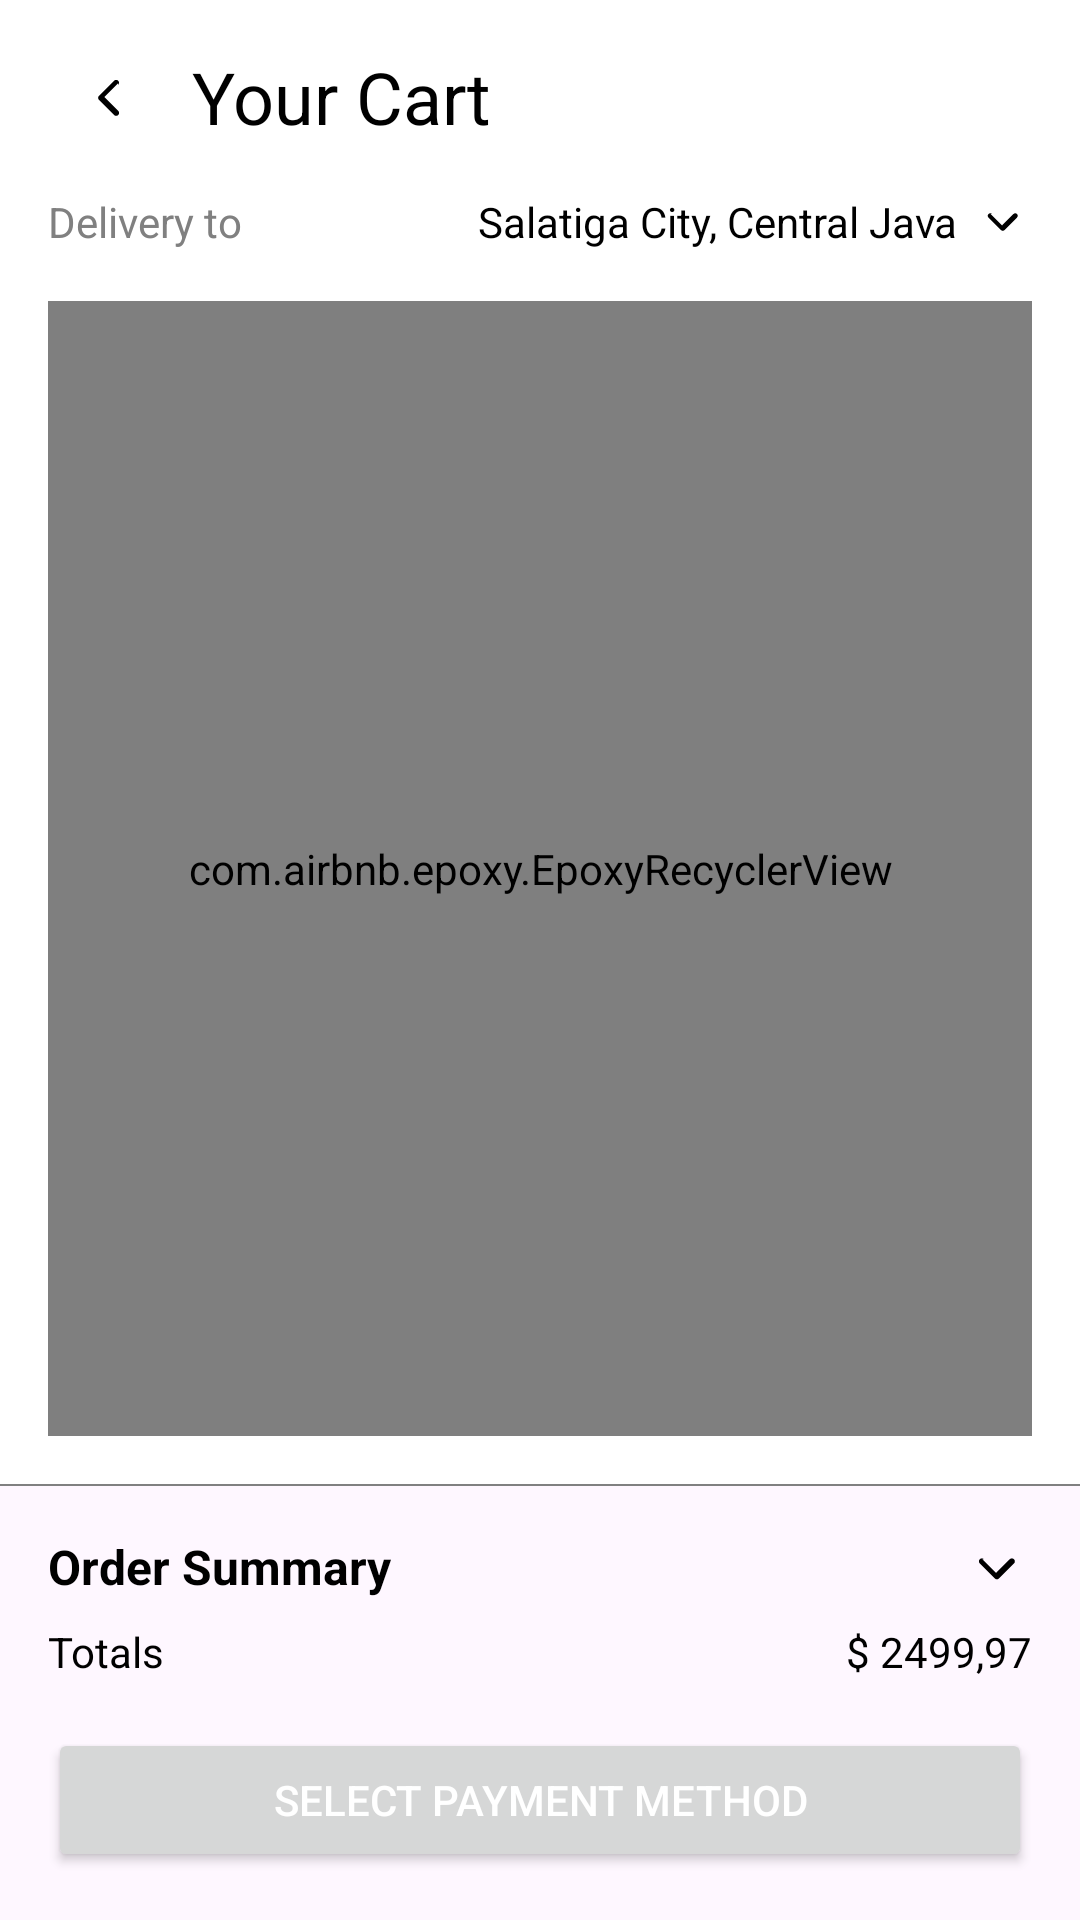

Android layout source for this screen:
<!-- AndroidManifest.xml: application theme Theme.EmptyProject_1 -->
<!-- res/layout/fragment_cart_screen.xml -->
<layout xmlns:android="http://schemas.android.com/apk/res/android"
    xmlns:app="http://schemas.android.com/apk/res-auto"
    xmlns:tools="http://schemas.android.com/tools">

    <data>

        <variable
            name="cart"
            type="com.cart.ui.CartUI" />
    </data>

    <androidx.constraintlayout.widget.ConstraintLayout
        android:layout_width="match_parent"
        android:layout_height="match_parent"
        tools:context="com.cart.ui.CartScreen">


        <androidx.constraintlayout.widget.ConstraintLayout
            android:id="@+id/constraintLayout2"
            android:layout_width="match_parent"
            android:layout_height="0dp"
            android:background="@color/white"
            android:padding="16dp"
            app:layout_constraintBottom_toTopOf="@+id/marginLine"
            app:layout_constraintEnd_toEndOf="parent"
            app:layout_constraintStart_toStartOf="parent"
            app:layout_constraintTop_toTopOf="parent">

            
            <ImageView
                android:id="@+id/backButton"
                android:layout_width="24dp"
                android:layout_height="24dp"
                android:layout_marginStart="8dp"
                android:src="@drawable/ic_back_arrow"
                app:layout_constraintBottom_toBottomOf="@+id/cartTitle"
                app:layout_constraintStart_toStartOf="parent"
                app:layout_constraintTop_toTopOf="@+id/cartTitle" />

            
            <TextView
                android:id="@+id/cartTitle"
                android:layout_width="wrap_content"
                android:layout_height="wrap_content"
                android:layout_marginStart="16dp"
                android:text="Your Cart"
                android:textColor="@color/black"
                android:textSize="24sp"
                app:layout_constraintStart_toEndOf="@+id/backButton"
                app:layout_constraintTop_toTopOf="parent" />

            
            <TextView
                android:id="@+id/deliveryInfo"
                android:layout_width="0dp"
                android:layout_height="wrap_content"
                android:layout_marginTop="16dp"
                android:text="Delivery to"
                android:textColor="@color/gray"
                android:textSize="14sp"
                app:layout_constraintStart_toStartOf="parent"
                app:layout_constraintTop_toBottomOf="@id/cartTitle" />

            <TextView
                android:id="@+id/deliveryLocation"
                android:layout_width="0dp"
                android:layout_height="wrap_content"
                android:layout_marginStart="16dp"
                android:drawablePadding="5dp"
                android:text="Salatiga City, Central Java"
                android:textAlignment="textEnd"
                android:textColor="@color/black"
                android:textSize="14sp"
                app:drawableEndCompat="@drawable/ic_down_arrow"
                app:layout_constraintEnd_toEndOf="parent"
                app:layout_constraintStart_toEndOf="@+id/deliveryInfo"
                app:layout_constraintTop_toTopOf="@+id/deliveryInfo" />

            
            <com.airbnb.epoxy.EpoxyRecyclerView
                android:id="@+id/recyclerViewCart"
                android:layout_width="0dp"
                android:layout_height="0dp"
                android:layout_marginTop="16dp"
                app:layoutManager="androidx.recyclerview.widget.LinearLayoutManager"
                app:layout_constraintBottom_toBottomOf="parent"
                app:layout_constraintEnd_toEndOf="parent"
                app:layout_constraintStart_toStartOf="parent"
                app:layout_constraintTop_toBottomOf="@id/deliveryLocation"
                tools:listitem="@layout/item_cart" />


        </androidx.constraintlayout.widget.ConstraintLayout>


        <View
            android:id="@+id/marginLine"
            android:layout_width="match_parent"
            android:layout_height="0.5dp"
            android:background="@color/gray"
            app:layout_constraintBottom_toTopOf="@+id/constraintLayout3" />

        <androidx.constraintlayout.widget.ConstraintLayout
            android:id="@+id/constraintLayout3"
            android:layout_width="match_parent"
            android:layout_height="wrap_content"
            android:padding="16dp"
            app:layout_constraintBottom_toBottomOf="parent"
            app:layout_constraintEnd_toEndOf="parent"
            app:layout_constraintStart_toStartOf="parent">

            


            <TextView
                android:id="@+id/textView10"
                android:layout_width="wrap_content"
                android:layout_height="wrap_content"
                android:text="Order Summary"
                android:textColor="@color/black"
                android:textSize="16sp"
                android:textStyle="bold"
                app:layout_constraintStart_toStartOf="parent"
                app:layout_constraintTop_toTopOf="parent" />

            <TextView
                android:id="@+id/orderTotal"
                android:layout_width="wrap_content"
                android:layout_height="wrap_content"
                android:layout_marginTop="8dp"
                android:text="Totals"
                android:textColor="@color/black"
                android:textSize="14sp"
                app:layout_constraintStart_toStartOf="@+id/textView10"
                app:layout_constraintTop_toBottomOf="@+id/textView10" />

            <TextView
                android:id="@+id/orderAmount"
                android:layout_width="wrap_content"
                android:layout_height="wrap_content"
                android:text="$ 2499,97"
                android:textColor="@color/black"
                android:textSize="14sp"
                app:layout_constraintEnd_toEndOf="parent"
                app:layout_constraintTop_toTopOf="@+id/orderTotal" />

            
            <ImageView
                android:id="@+id/arrowUp"
                android:layout_width="24dp"
                android:layout_height="24dp"
                android:src="@drawable/ic_down_arrow"
                app:layout_constraintEnd_toEndOf="parent"
                app:layout_constraintTop_toTopOf="parent" />


            
            <Button
                android:id="@+id/paymentButton"
                android:layout_width="0dp"
                android:layout_height="wrap_content"
                android:layout_marginTop="16dp"
                android:text="Select payment method"
                android:textColor="@color/white"
                app:layout_constraintBottom_toBottomOf="parent"
                app:layout_constraintEnd_toEndOf="parent"
                app:layout_constraintStart_toStartOf="parent"
                app:layout_constraintTop_toBottomOf="@+id/orderTotal" />
        </androidx.constraintlayout.widget.ConstraintLayout>

    </androidx.constraintlayout.widget.ConstraintLayout>
</layout>

    
<!-- res/layout/item_cart.xml (included above) -->
<?xml version="1.0" encoding="utf-8"?>
<layout xmlns:android="http://schemas.android.com/apk/res/android"
    xmlns:app="http://schemas.android.com/apk/res-auto"
    xmlns:tools="http://schemas.android.com/tools">

    <data>

        <variable
            name="cartProduct"
            type="com.products.model.Product" />
    </data>

    <androidx.constraintlayout.widget.ConstraintLayout
        android:layout_width="match_parent"
        android:layout_height="wrap_content"
        android:paddingVertical="8dp">

        <ImageView
            android:id="@+id/itemImage"
            android:layout_width="80dp"
            android:layout_height="80dp"
            android:src="@drawable/ic_placeholder"
            app:layout_constraintBottom_toBottomOf="parent"
            app:layout_constraintStart_toStartOf="parent"
            app:layout_constraintTop_toTopOf="parent" />

        <TextView
            android:id="@+id/itemTitle"
            android:layout_width="0dp"
            android:layout_height="wrap_content"
            android:layout_marginStart="8dp"
            android:text="Air pods max by Apple"
            android:textColor="@color/black"
            android:textSize="16sp"
            app:layout_constraintEnd_toEndOf="parent"
            app:layout_constraintStart_toEndOf="@id/itemImage"
            app:layout_constraintTop_toTopOf="parent" />

        <TextView
            android:id="@+id/itemPrice"
            android:layout_width="0dp"
            android:layout_height="wrap_content"
            android:text="$ 1999,99"
            android:textColor="@color/black"
            android:textSize="14sp"
            app:layout_constraintStart_toStartOf="@id/itemTitle"
            app:layout_constraintTop_toBottomOf="@id/itemTitle" />

        

        <ImageView
            android:id="@+id/deleteBtn"
            android:layout_width="24dp"
            android:layout_height="24dp"
            android:layout_marginTop="8dp"
            android:background="@drawable/stroke_line_curved"
            android:padding="5dp"
            android:src="@drawable/trash"
            app:layout_constraintEnd_toEndOf="parent"
            app:layout_constraintTop_toBottomOf="@+id/itemTitle" />

        <ImageView
            android:id="@+id/decreaseQuantity"
            android:layout_width="24dp"
            android:layout_height="24dp"
            android:layout_marginEnd="10dp"
            android:background="@drawable/stroke_line_curved"
            android:padding="3dp"
            android:src="@drawable/ic_minus"
            app:layout_constraintBottom_toBottomOf="@+id/increaseQuantity"
            app:layout_constraintEnd_toStartOf="@+id/quantityText"
            app:layout_constraintTop_toTopOf="@+id/quantityText" />

        <ImageView
            android:id="@+id/increaseQuantity"
            android:layout_width="24dp"
            android:layout_height="24dp"
            android:layout_marginEnd="16dp"
            android:background="@drawable/stroke_line_curved"
            android:padding="3dp"
            android:src="@drawable/ic_plus"
            app:layout_constraintBottom_toBottomOf="@+id/deleteBtn"
            app:layout_constraintEnd_toStartOf="@+id/deleteBtn"
            app:layout_constraintTop_toTopOf="@+id/deleteBtn"
            app:layout_constraintVertical_bias="0.0" />

        <TextView
            android:id="@+id/quantityText"
            android:layout_width="wrap_content"
            android:layout_height="wrap_content"
            android:layout_marginEnd="10dp"
            android:text="1"
            android:textSize="16sp"
            app:layout_constraintBottom_toBottomOf="@+id/increaseQuantity"
            app:layout_constraintEnd_toStartOf="@+id/increaseQuantity"
            app:layout_constraintTop_toTopOf="@+id/increaseQuantity" />

    </androidx.constraintlayout.widget.ConstraintLayout>
</layout>
<!-- res/layout/cart_view.xml (included above) -->
<?xml version="1.0" encoding="utf-8"?>
<layout xmlns:android="http://schemas.android.com/apk/res/android"
    xmlns:app="http://schemas.android.com/apk/res-auto"
    xmlns:tools="http://schemas.android.com/tools">

    <data>

        <variable
            name="cartProduct"
            type="com.products.model.Product" />
    </data>

    <androidx.cardview.widget.CardView
        android:layout_width="match_parent"
        android:layout_height="wrap_content"
        android:layout_marginBottom="5dp">


        <androidx.constraintlayout.widget.ConstraintLayout
            android:layout_width="match_parent"
            android:layout_height="wrap_content"
            android:layout_margin="5dp">

            <ImageView
                android:id="@+id/imageView3"
                android:layout_width="70dp"
                android:layout_height="70dp"
                android:layout_marginStart="8dp"
                android:layout_marginTop="8dp"
                app:layout_constraintStart_toStartOf="parent"
                app:layout_constraintTop_toTopOf="parent" />

            <TextView
                android:id="@+id/textView12"
                android:layout_width="0dp"
                android:layout_height="wrap_content"
                android:layout_marginStart="8dp"
                android:layout_marginEnd="24dp"
                android:text="@{cartProduct.title,default=`Annibale Colombo Sofa`}"
                android:textSize="16sp"
                app:layout_constraintEnd_toStartOf="@+id/imageView7"
                app:layout_constraintStart_toEndOf="@+id/imageView3"
                app:layout_constraintTop_toTopOf="@+id/imageView3" />

            <TextView
                android:id="@+id/textView13"
                android:layout_width="wrap_content"
                android:layout_height="wrap_content"
                android:bindPriceWithAppendDollar="@{cartProduct.price}"
                android:text="$100.98"
                android:textSize="20sp"
                app:layout_constraintStart_toStartOf="@+id/textView12"
                app:layout_constraintTop_toBottomOf="@+id/textView12" />

            <TextView
                android:id="@+id/textView14"
                android:layout_width="wrap_content"
                android:layout_height="wrap_content"
                android:text="@{``+cartProduct.discountPercentage+`% Off`,default=`12.34% Off`}"
                android:textColor="#66BB6A"
                app:layout_constraintStart_toStartOf="@+id/textView12"
                app:layout_constraintTop_toBottomOf="@+id/textView13" />

            <ImageView
                android:id="@+id/imageView7"
                android:layout_width="wrap_content"
                android:layout_height="wrap_content"
                android:layout_marginEnd="8dp"
                android:background="?attr/selectableItemBackgroundBorderless"
                android:clickable="true"
                android:padding="5dp"
                app:layout_constraintBottom_toBottomOf="parent"
                app:layout_constraintEnd_toEndOf="parent"
                app:layout_constraintTop_toTopOf="parent"
                app:srcCompat="@drawable/trash" />
        </androidx.constraintlayout.widget.ConstraintLayout>
    </androidx.cardview.widget.CardView>
</layout>
<!-- resources referenced by this layout -->
<resources>
  <color name="black">#FF000000</color>
  <color name="gray">#808080</color>
  <color name="white">#FFFFFFFF</color>
  <!-- drawable ic_back_arrow (drawable) -->
  <?xml version="1.0" encoding="utf-8"?>
  <vector xmlns:android="http://schemas.android.com/apk/res/android"
      android:width="24dp"
      android:height="24dp"
      android:viewportWidth="24"
      android:viewportHeight="24">
      <path
          android:fillColor="#000000"
          android:pathData="M15.41,7.41L10.83,12l4.58,4.59c0.39,0.39 0.39,1.02 0,1.41c-0.39,0.39 -1.02,0.39 -1.41,0l-5,-5c-0.39,-0.39 -0.39,-1.02 0,-1.41l5,-5c0.39,-0.39 1.02,-0.39 1.41,0c0.39,0.39 0.39,1.02 0,1.41z"/>
  </vector>
  <!-- drawable ic_down_arrow (drawable) -->
  <?xml version="1.0" encoding="utf-8"?>
  <vector xmlns:android="http://schemas.android.com/apk/res/android"
      android:width="20dp"
      android:height="20dp"
      android:viewportWidth="24"
      android:viewportHeight="24">
      <path
          android:fillColor="#000000"
          android:pathData="M7.41,8.41L12,13l4.59-4.59c0.39-0.39 1.02-0.39 1.41,0c0.39,0.39 0.39,1.02 0,1.41l-5,5c-0.39,0.39 -1.02,0.39 -1.41,0l-5-5c-0.39-0.39 -0.39-1.02 0-1.41c0.39-0.39 1.02-0.39 1.41,0z" />
  </vector>
  <!-- drawable ic_placeholder (drawable) -->
  <?xml version="1.0" encoding="utf-8"?>
  <vector xmlns:android="http://schemas.android.com/apk/res/android"
      android:width="24dp"
      android:height="24dp"
      android:viewportWidth="24"
      android:viewportHeight="24">
  
      
      <path
          android:fillColor="#CCCCCC"
          android:pathData="M2,2h20v20h-20z" />
  
      
      <path
          android:fillColor="#888888"
          android:pathData="M4,18l4-4 3,3 4-5 5,6h-16z" />
  
  
  </vector>
  <!-- drawable ic_plus (drawable) -->
  <vector xmlns:android="http://schemas.android.com/apk/res/android"
      android:width="24dp"
      android:height="24dp"
      android:viewportWidth="24"
      android:viewportHeight="24">
  
      <path
          android:fillColor="#FF0000"
          android:pathData="M12,2L2,22h20L12,2z" />
  </vector>
  <style name="Theme.EmptyProject_1" parent="Base.Theme.EmptyProject_1" />
  <style name="Base.Theme.EmptyProject_1" parent="Theme.Material3.DayNight.NoActionBar">
          
          
      </style>
</resources>
